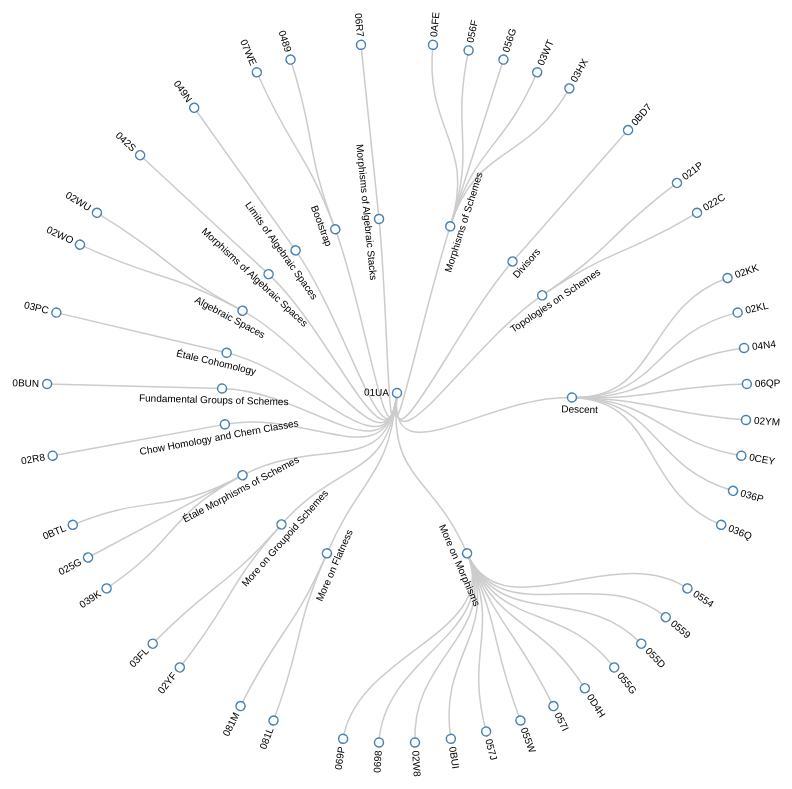
D3 v3 page, settled after 480 driven frames (8 s of simulated time); the page loaded 1 data file(s).



var radius = 800 / 2;

var tree = d3.layout.tree()
    .size([360, radius - 50])
    .sort(function(a, b) {
      var a_book_id = a.book_id.split('.').map(Number);
      var b_book_id = b.book_id.split('.').map(Number);
      for (var i = 0; i < a_book_id.length; i++) {
        if (a_book_id[i] != b_book_id[i])
          return a_book_id[i] - b_book_id[i];
      }
    });

var diagonal = d3.svg.diagonal.radial()
    .projection(function(d) { return [d.y, d.x / 180 * Math.PI]; });

var svg = d3.select("body").append("svg")
    .attr("width", radius * 2)
    .attr("height", radius * 2)
  .append("g")
    .attr("transform", "translate(" + radius + "," + radius + ")");

function isRootOrLeave(d) {
  return d.nodeType == 'root' || !d.children;
}

d3.json("01UA_parents_collapsible.json", function(error, root) {
  if (error) throw error;

  var nodes = tree.nodes(root);

  var link = svg.selectAll("path.link")
      .data(tree.links(nodes))
    .enter().append("path")
      .attr("class", "link")
      .attr("d", diagonal);

  var node = svg.selectAll("g.node")
      .data(nodes)
    .enter().append("g")
      .attr("class", "node")
      .attr("transform", function(d) { return "rotate(" + (d.x - 90) + ")translate(" + d.y + ")"; })

  function makeTitle(d) {
    var type = d.type;
    if (type == 'section')
      type = 'chapter';
    return type[0].toUpperCase() + type.slice(1) + ' ' + d.book_id;
  }

  node.append("circle")
      .attr("r", 4.5)
    .append('title')
      .text(makeTitle);

  node.append("text")
      .attr("dy", function(d) {
        return isRootOrLeave(d)? ".31em": "0em";
      })
      .attr("y", function(d) {
        return isRootOrLeave(d)? 0: 15;
      })
      .attr("text-anchor", function(d) {
        if (isRootOrLeave(d))
          return d.x < 180 ? "start" : "end";
        else
          return "middle";
      })
      .attr("transform", function(d) {
        var angle = d.nodeType == 'root'? 265: 180;
        return d.x < 180 ? "translate(8)" : "rotate(" + angle + ")translate(-8)";
      })
      .text(function(d) {
        return isRootOrLeave(d)? d.tag: d.chapter;
      })
    .append('title')
      .text(makeTitle);
});



### data: 01UA_parents_collapsible.json
{
 "book_id": "28.24.9",
 "chapter": "Morphisms of Schemes",
 "children": [
  {
   "book_id": "37",
   "chapter": "More on Flatness",
   "children": [
    "{... 7 keys}",
    "{... 7 keys}"
   ],
   "file": "flat",
   "section": "More on Flatness",
   "tag": "057M",
   "tagName": "More on Flatness",
   "type": "section"
  },
  {
   "book_id": "34",
   "chapter": "Descent",
   "children": [
    "{... 7 keys}",
    "{... 7 keys}",
    "{... 7 keys}",
    "{... 7 keys}",
    "{... 7 keys}",
    "{... 7 keys}",
    "{... 7 keys}",
    "{... 7 keys}"
   ],
   "file": "descent",
   "section": "Descent",
   "tag": "0238",
   "tagName": "Descent",
   "type": "section"
  },
  {
   "book_id": "30",
   "chapter": "Divisors",
   "children": [
    "{... 7 keys}"
   ],
   "file": "divisors",
   "section": "Divisors",
   "tag": "01WO",
   "tagName": "Divisors",
   "type": "section"
  },
  {
   "book_id": "39",
   "chapter": "More on Groupoid Schemes",
   "children": [
    "{... 7 keys}",
    "{... 7 keys}"
   ],
   "file": "more-groupoids",
   "section": "More on Groupoid Schemes",
   "tag": "04LA",
   "tagName": "More on Groupoid Schemes",
   "type": "section"
  },
  {
   "book_id": "58",
   "chapter": "Limits of Algebraic Spaces",
   "children": [
    "{... 7 keys}"
   ],
   "file": "spaces-limits",
   "section": "Limits of Algebraic Spaces",
   "tag": "07SB",
   "tagName": "Limits of Algebraic Spaces",
   "type": "section"
  },
  {
   "book_id": "86",
   "chapter": "Morphisms of Algebraic Stacks",
   "children": [
    "{... 7 keys}"
   ],
   "file": "stacks-morphisms",
   "section": "Morphisms of Algebraic Stacks",
   "tag": "04XM",
   "tagName": "Morphisms of Algebraic Stacks",
   "type": "section"
  },
  {
   "book_id": "36",
   "chapter": "More on Morphisms",
   "children": [
    "{... 7 keys}",
    "{... 7 keys}",
    "{... 7 keys}",
    "{... 7 keys}",
    "{... 7 keys}",
    "{... 7 keys}",
    "{... 7 keys}",
    "{... 7 keys}",
    "... 4 more items"
   ],
   "file": "more-morphisms",
   "section": "More on Morphisms",
   "tag": "02GX",
   "tagName": "More on Morphisms",
   "type": "section"
  },
  {
   "book_id": "50",
   "chapter": "Étale Cohomology",
   "children": [
    "{... 7 keys}"
   ],
   "file": "etale-cohomology",
   "section": "Étale Cohomology",
   "tag": "03N1",
   "tagName": "\\'Etale Cohomology",
   "type": "section"
  },
  "... 8 more items"
 ],
 "file": "morphisms",
 "nodeType": "root",
 "section": "Flat morphisms",
 "tag": "01UA",
 "tagName": "",
 "type": "lemma"
}